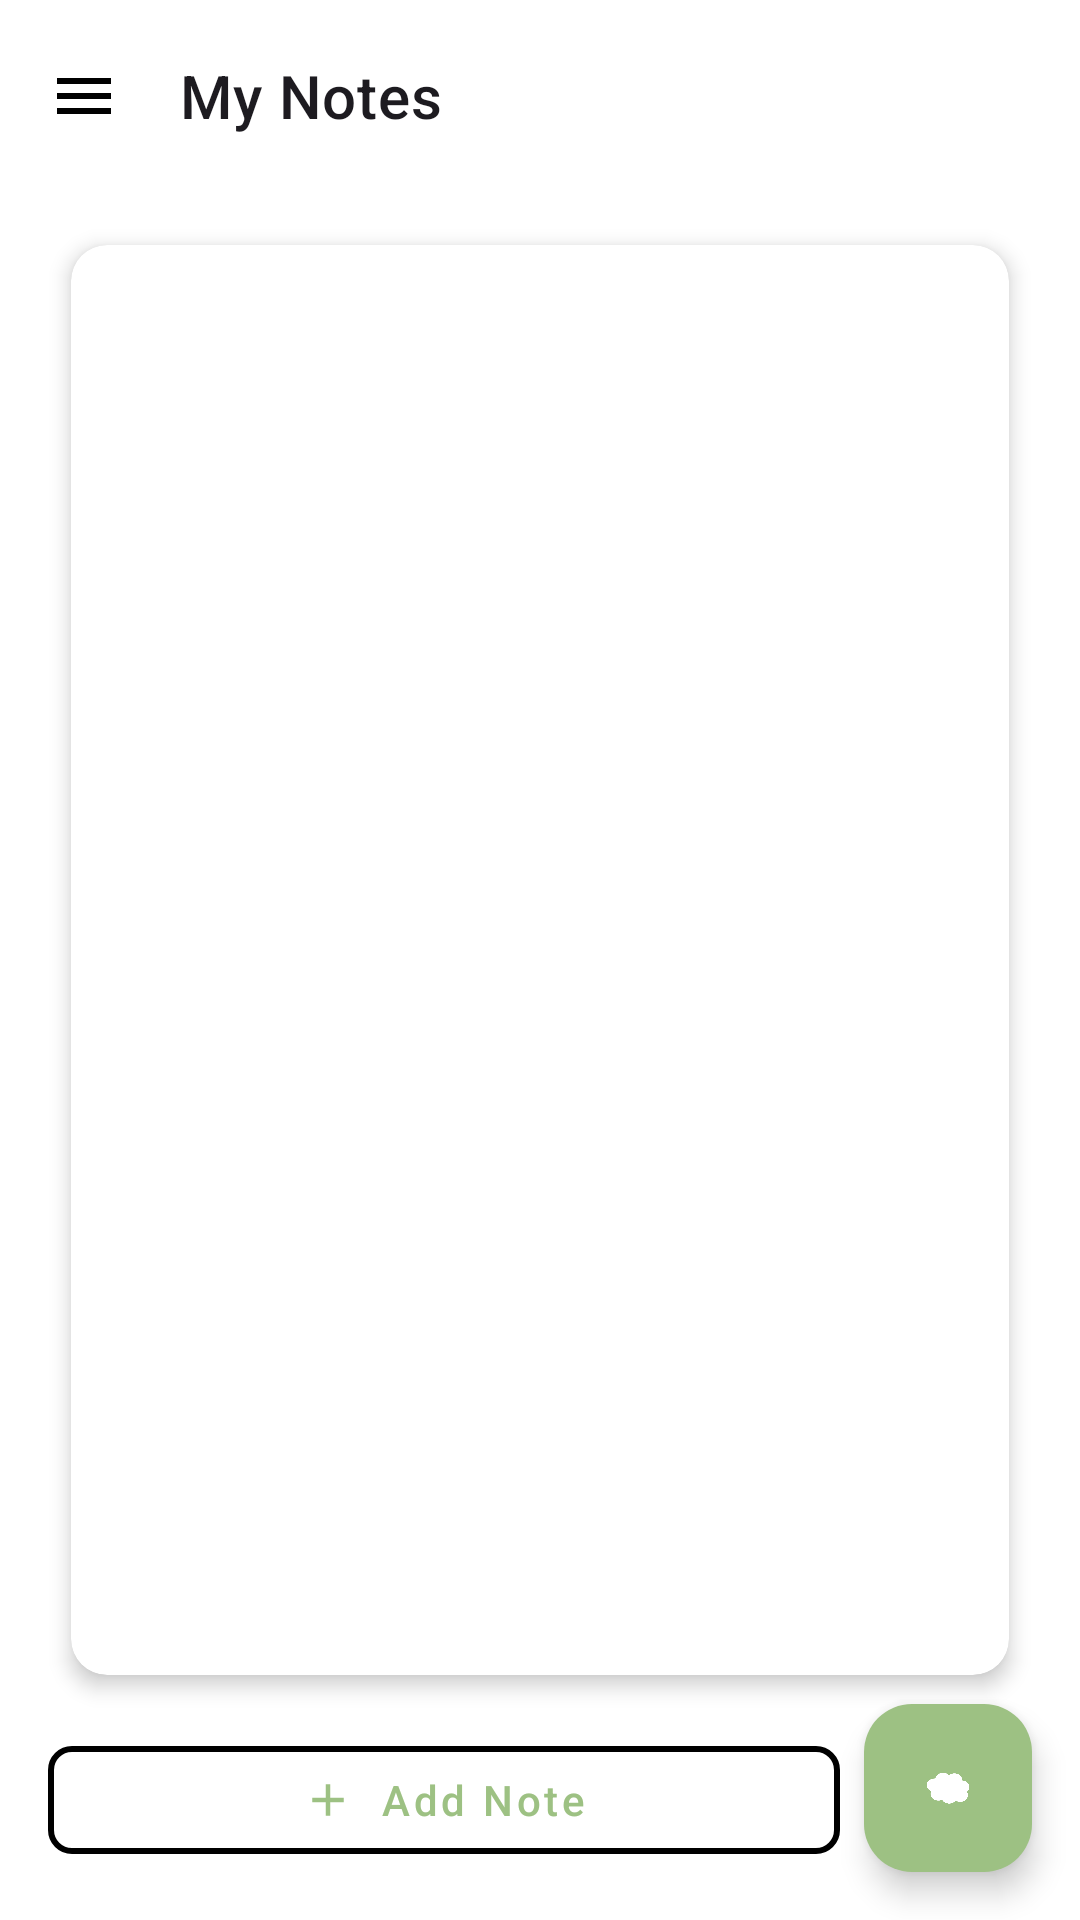

Write the Android layout XML for this screen, with the resource values it uses.
<!-- AndroidManifest.xml: activity theme Theme.Swimmly -->
<!-- res/layout/activity_main.xml -->
<?xml version="1.0" encoding="utf-8"?>
<androidx.coordinatorlayout.widget.CoordinatorLayout
    xmlns:android="http://schemas.android.com/apk/res/android"
    xmlns:app="http://schemas.android.com/apk/res-auto"
    android:id="@+id/coordinatorLayout"
    android:layout_width="match_parent"
    android:layout_height="match_parent"
    android:background="@android:color/white">

    
    <androidx.constraintlayout.widget.ConstraintLayout
        android:layout_width="match_parent"
        android:layout_height="match_parent">

        
        <com.google.android.material.appbar.MaterialToolbar
            android:id="@+id/topAppBar"
            android:layout_width="0dp"
            android:layout_height="?attr/actionBarSize"
            android:backgroundTint="@color/primary"
            app:title="My Notes"
            app:navigationIcon="@drawable/ic_menu"
            app:titleTextAppearance="@style/TextAppearance.MaterialComponents.Headline6"
            app:layout_constraintTop_toTopOf="parent"
            app:layout_constraintStart_toStartOf="parent"
            app:layout_constraintEnd_toEndOf="parent"/>

        
        <androidx.cardview.widget.CardView
            android:id="@+id/cardContainer"
            android:layout_width="0dp"
            android:layout_height="0dp"
            android:layout_marginStart="16dp"
            android:layout_marginEnd="16dp"
            android:layout_marginTop="8dp"
            android:layout_marginBottom="8dp"
            app:cardElevation="4dp"
            app:cardCornerRadius="12dp"
            app:cardUseCompatPadding="true"
            app:layout_constraintTop_toBottomOf="@id/topAppBar"
            app:layout_constraintBottom_toTopOf="@id/btnAddNote"
            app:layout_constraintStart_toStartOf="parent"
            app:layout_constraintEnd_toEndOf="parent">

            <androidx.recyclerview.widget.RecyclerView
                android:id="@+id/recyclerViewNotes"
                android:layout_width="match_parent"
                android:layout_height="match_parent"
                android:padding="12dp"
                android:clipToPadding="false"/>
        </androidx.cardview.widget.CardView>

        
        <com.google.android.material.button.MaterialButton
            android:id="@+id/btnAddNote"
            style="@style/Widget.MaterialComponents.Button.OutlinedButton"
            android:layout_width="0dp"
            android:layout_height="wrap_content"
            android:layout_marginStart="16dp"
            android:layout_marginEnd="8dp"
            android:layout_marginBottom="16dp"
            android:text="Add Note"
            android:textAllCaps="false"
            app:icon="@drawable/ic_add"
            app:iconGravity="textStart"
            app:iconPadding="8dp"
            app:strokeWidth="2dp"
            app:strokeColor="@color/background_light"
            app:cornerRadius="8dp"
            app:layout_constraintStart_toStartOf="parent"
            app:layout_constraintEnd_toStartOf="@id/fabMood"
            app:layout_constraintBottom_toBottomOf="parent"/>

        
        <com.google.android.material.floatingactionbutton.FloatingActionButton
            android:id="@+id/fabMood"
            android:layout_width="wrap_content"
            android:layout_height="wrap_content"
            android:layout_margin="16dp"
            app:srcCompat="@drawable/ic_mood"
            app:tint="@android:color/white"
            app:backgroundTint="@color/primary"
            app:layout_constraintBottom_toBottomOf="parent"
            app:layout_constraintEnd_toEndOf="parent"/>

    </androidx.constraintlayout.widget.ConstraintLayout>

</androidx.coordinatorlayout.widget.CoordinatorLayout>
<!-- resources referenced by this layout -->
<resources>
  <color name="primary">#9DC183</color>
  <!-- drawable ic_add (drawable) -->
  <?xml version="1.0" encoding="utf-8"?>
  <vector xmlns:android="http://schemas.android.com/apk/res/android"
      android:width="24dp"
      android:height="24dp"
      android:viewportWidth="24"
      android:viewportHeight="24">
      
      <path
          android:fillColor="?attr/colorOnSurface"
          android:pathData="M19,13H13v6h-2v-6H5v-2h6V5h2v6h6v2z"/>
  </vector>
  <!-- drawable ic_menu (drawable) -->
  <?xml version="1.0" encoding="utf-8"?>
  <vector xmlns:android="http://schemas.android.com/apk/res/android"
      android:width="24dp"
      android:height="24dp"
      android:viewportWidth="24"
      android:viewportHeight="24">
      
      <path
          android:fillColor="?attr/colorOnSurface"
          android:pathData="M3,6h18v2H3V6zm0,5h18v2H3v-2zm0,5h18v2H3v-2z"/>
  </vector>
  <!-- drawable ic_mood: png bitmap (drawable, 28408 bytes) -->
  <style name="Theme.Swimmly" parent="Base.Theme.Swimmly" />
  <style name="Base.Theme.Swimmly" parent="Theme.Material3.DayNight.NoActionBar">
          
          
          
          <item name="colorPrimary">@color/primary</item>
          <item name="colorPrimaryVariant">@color/primaryVariant</item>
          <item name="colorOnPrimary">@color/onPrimary</item>
  
          <item name="colorSurface">@color/surface</item>
          <item name="colorOnBackground">@color/onBackground</item>
          <item name="colorOnSurface">@color/onSurface</item>
      </style>
  <color name="primaryVariant">#8BBF75</color>
  <color name="onPrimary">#FFFFFF</color>
  <color name="surface">#FFFFFF</color>
  <color name="onBackground">#000000</color>
  <color name="onSurface">#000000</color>
</resources>
